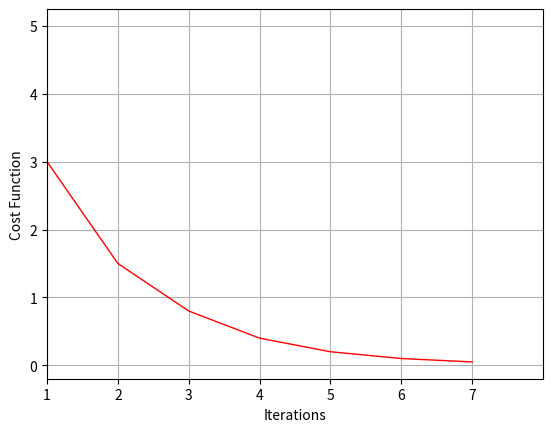

Python code for this plot:
import numpy as np
import matplotlib.pyplot as pp

# Function inputs are:
# l_in: size of the input layer for the current layer.
# l_out: size of the output layer for the current layer.
# returns random weights matrix
def init_weight(l_in, l_out):
    epsilon_init = np.sqrt(6) / (np.sqrt(l_in + l_out))
    weights = np.random.rand(l_out, 1 + l_in) * 2 * epsilon_init - epsilon_init
    return weights


# Function gets set of training examples and returns the cost function
def cost_function(nn, data_set, lambda_reg=0.05):
    j = 0
    m = len(data_set)
    for input_vec, output in data_set:
        run_res = nn.run(input_vec)
        for k in range(run_res.size):
            j -= output[k]*np.log(run_res[k]) + (1-output[k])*np.log(1-run_res[k])
    j *= 1/m
    if lambda_reg:
        current_layer = nn
        regularization = 0
        while not current_layer.is_placeholder:
            weights_vec = np.copy(current_layer.matrix)
            weights_vec = weights_vec[:, 1:]
            weights_vec *= weights_vec
            regularization += sum(sum(weights_vec))
            current_layer = current_layer.prev_layer
        regularization *= lambda_reg / (2 * m)
        j += regularization
    return j


def wrapped_cost_function(weights, nn, dataset, lambda_reg=0.05):
    nn.set_weights_from_vector(weights)
    return cost_function(nn, dataset, lambda_reg)


def sigmoid_direvative_with_bias(vec):
    out_vec = vec * (1 - vec)
    out_vec[0] = 1
    return out_vec

def relu_derivative(vec):
    out_vec = np.ones_like(vec)
    out_vec[vec <= 0] = 0
    return out_vec


# Suppose to be back prop
def back_prop(nn, data_set, lambda_reg):
    return nn.policy_backward(data_set[0][0], data_set[0][1], lambda_reg)
    # layer_matrices = nn.layer_matrices()
    # delta_matrices = [np.zeros(m.shape) for m in layer_matrices]
    # num_layers = nn.num_layers()
    # for input_vector, output_vector in data_set:
    #     curr_layer = nn
    #     a = list(reversed(nn.run_all_partial(input_vector)))
    #     if curr_layer.prev_layer.has_bias:
    #         y = np.concatenate((np.ones(1), output_vector))
    #     else:
    #         y = output_vector
    #     delta_vec_prev = a[0] - y
    #     for k in range(1, num_layers - 1):
    #         if curr_layer.has_bias:
    #             curr_delta = np.outer(delta_vec_prev, a[k])[1:]
    #         else:
    #             curr_delta = np.outer(delta_vec_prev, a[k])
    #
    #         delta_matrices[-k] += curr_delta
    #
    #         if curr_layer.has_bias:
    #             delta_vec_next = \
    #                 np.dot(np.transpose(curr_layer.matrix), delta_vec_prev[1:]) * relu_derivative(a[k])
    #         else:
    #             delta_vec_next = \
    #                 np.dot(np.transpose(curr_layer.matrix), delta_vec_prev) * relu_derivative(a[k])
    #         delta_vec_prev = delta_vec_next
    #         curr_layer = curr_layer.prev_layer
    #     else:
    #         if curr_layer.has_bias:
    #             curr_delta = np.outer(delta_vec_prev, a[-1])[1:]
    #         else:
    #             curr_delta = np.outer(delta_vec_prev, a[-1])
    #         delta_matrices[0] += curr_delta
    #
    #     if lambda_reg:
    #         # Add regularization term
    #         for layer_matrix, delta_matrix in zip(layer_matrices, delta_matrices):
    #             delta_matrix /= len(data_set)
    #             reg_matrix = np.copy(layer_matrix)
    #             reg_matrix[:, :1] = 0
    #             delta_matrix += lambda_reg * reg_matrix
    #
    # return delta_matrices


def wrapped_back_prop(x, nn, data_set, lambda_reg=0.05):
    nn.set_weights_from_vector(x)
    d = back_prop(nn, data_set, lambda_reg)
    grad = np.zeros(0)
    for layer_d in d:
        grad = np.concatenate((grad, layer_d.flatten()))
    return grad


def compute_numerical_gradient(x, nn, data_set):
    e = 1e-4
    peturb = np.zeros(x.size)
    grad = np.zeros(x.size)
    for k in range(x.size):
        peturb[k] = e
        loss1 = wrapped_cost_function(x - peturb, nn, data_set)
        loss2 = wrapped_cost_function(x + peturb, nn, data_set)
        grad[k] = (loss2 - loss1) / (2*e)
        peturb[k] = 0
    return grad


def check_gradients(numeric_grad, back_prop_grad):
    diff = np.linalg.norm(numeric_grad-back_prop_grad) / np.linalg.norm(numeric_grad+back_prop_grad)
    print(diff)
    return


def learning_curve(input_vec, output_vec, weights, nn):
    error_train = wrapped_cost_function(weights, nn, [(input_vec, output_vec)])
    return error_train


def calc_cost_iter(weights, nn, dataset, iter_num, cost_vector):
    current_cost = wrapped_cost_function(weights, nn, dataset)
    cost_vector[iter_num] = current_cost


def plot_cost_iter_graph(cost_vec):
    pp.xlabel('Iterations')
    pp.ylabel('Cost Function')
    ax=pp.subplot(111)
    ax.set_xlim(1, cost_vec.size)
    cost = np.arange(1, cost_vec.size, 1)
    ax.plot(cost_vec, color='r', linewidth=1, label="Test")
    pp.xticks(cost)
    pp.grid()
    pp.show()


if __name__ == '__main__':
    a = np.array([5, 3, 1.5, 0.8, 0.4, 0.2, 0.1, 0.05])
    plot_cost_iter_graph(a)